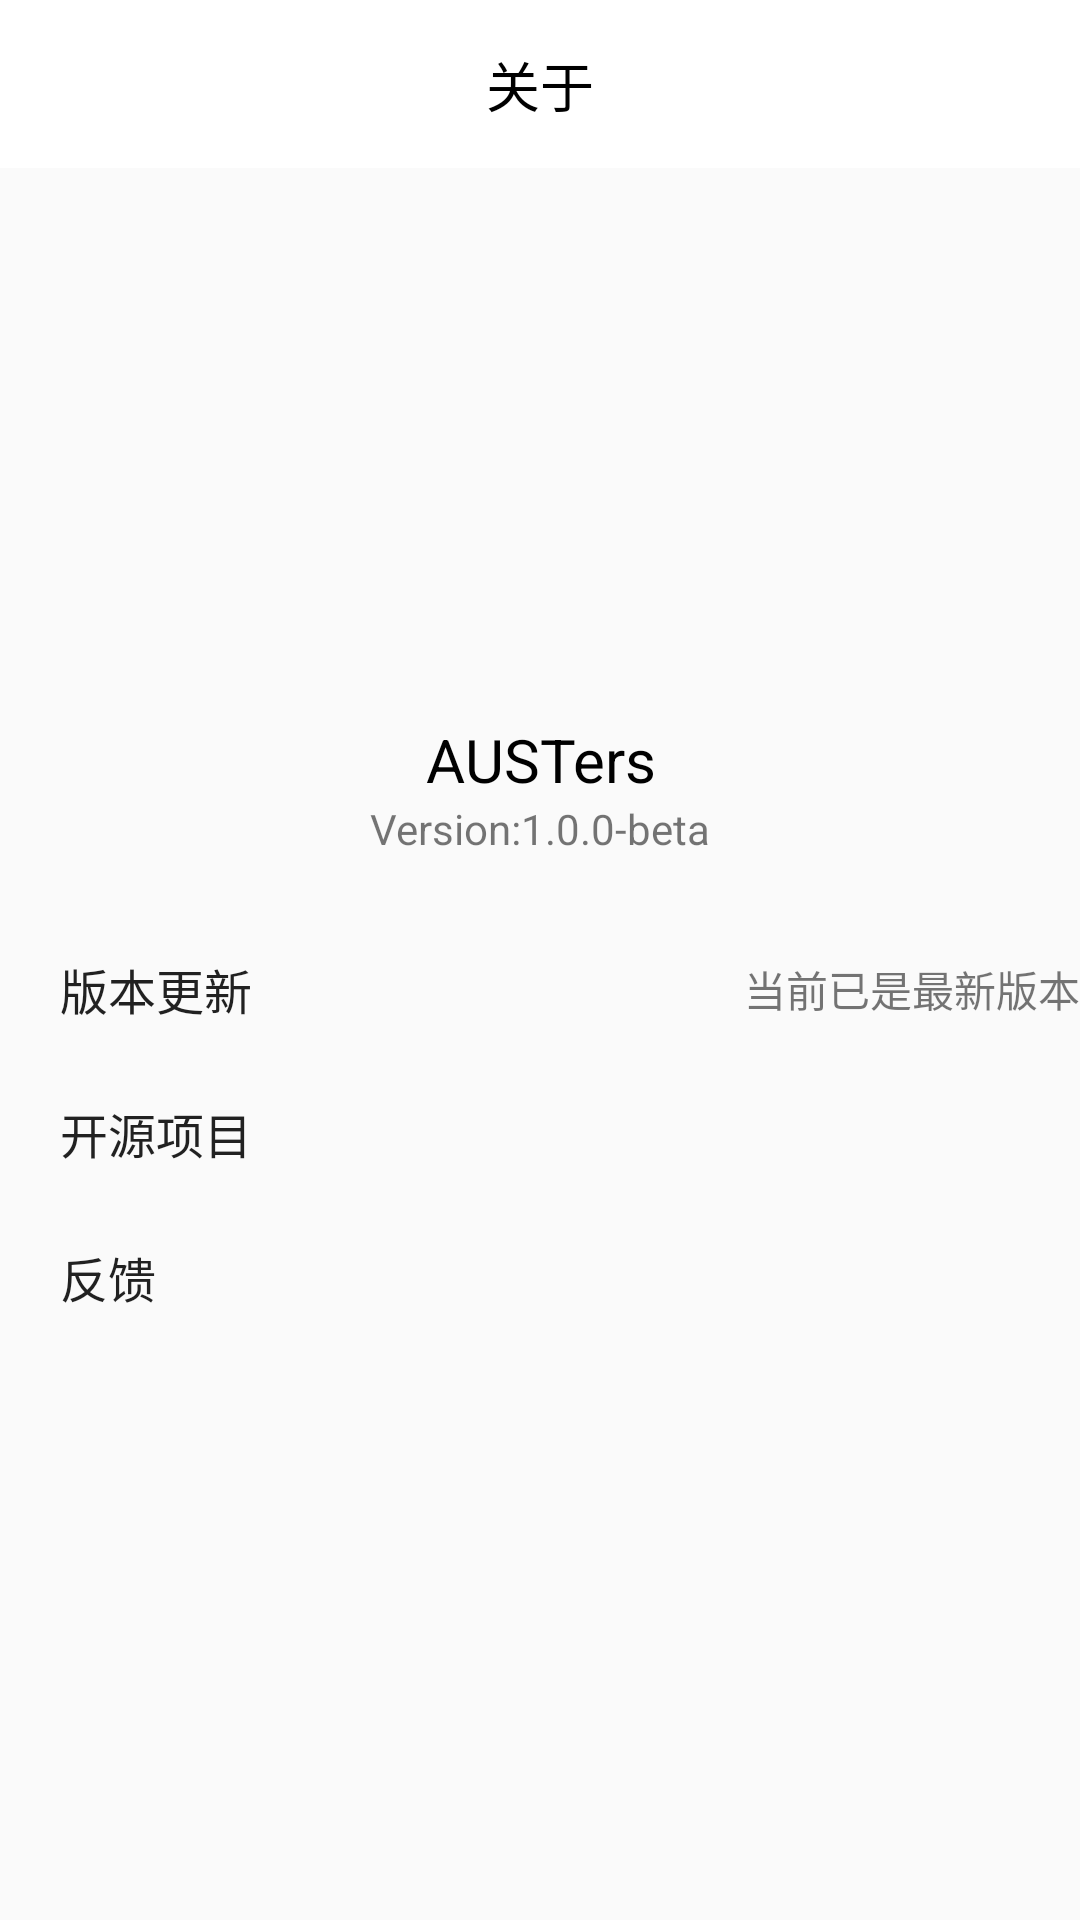

Here is an Android app screen rendered from its layout file. Give the layout XML and the strings, colors and styles it references.
<!-- AndroidManifest.xml: application theme AppTheme -->
<!-- res/layout/activity_about.xml -->
<?xml version="1.0" encoding="utf-8"?>
<androidx.constraintlayout.widget.ConstraintLayout xmlns:android="http://schemas.android.com/apk/res/android"
    xmlns:app="http://schemas.android.com/apk/res-auto"
    xmlns:tools="http://schemas.android.com/tools"
    android:layout_width="match_parent"
    android:layout_height="match_parent"
    tools:context=".activity.AboutActivity">

    <androidx.appcompat.widget.Toolbar
        android:id="@+id/toolbar_about_activity"
        android:layout_width="match_parent"
        android:layout_height="wrap_content"
        android:background="#ffffff"
        android:minHeight="?attr/actionBarSize"
        android:theme="?attr/actionBarTheme"
        app:layout_constraintEnd_toEndOf="parent"
        app:layout_constraintStart_toStartOf="parent"
        app:layout_constraintTop_toTopOf="parent" />

    <TextView
        android:id="@+id/textView4"
        android:layout_width="match_parent"
        android:layout_height="wrap_content"
        android:gravity="center"
        android:text="关于"
        android:textColor="#000000"
        android:textSize="18sp"
        app:layout_constraintBottom_toBottomOf="@id/toolbar_about_activity"
        app:layout_constraintTop_toTopOf="@id/toolbar_about_activity" />


    <ImageView
        android:id="@+id/imageView_xiaohui_about_activity"
        android:layout_width="116dp"
        android:layout_height="116dp"
        android:background="@drawable/schoolbadge"
        app:layout_constraintBottom_toBottomOf="parent"
        app:layout_constraintEnd_toEndOf="parent"
        app:layout_constraintHorizontal_bias="0.498"
        app:layout_constraintStart_toStartOf="parent"
        app:layout_constraintTop_toBottomOf="@+id/toolbar_about_activity"
        app:layout_constraintVertical_bias="0.123" />

    <TextView
        android:id="@+id/text_label"
        android:layout_width="match_parent"
        android:layout_height="wrap_content"
        android:layout_marginTop="10dp"
        android:gravity="center"
        android:text="AUSTers"
        android:textColor="@color/black"
        android:textSize="20sp"
        app:layout_constraintTop_toBottomOf="@id/imageView_xiaohui_about_activity" />

    <TextView
        android:id="@+id/text_version"
        android:layout_width="wrap_content"
        android:layout_height="wrap_content"
        android:text="Version:1.0.0-beta"
        app:layout_constraintEnd_toEndOf="parent"
        app:layout_constraintStart_toStartOf="parent"
        app:layout_constraintTop_toBottomOf="@id/text_label" />

    <Button
        android:id="@+id/button_version"
        style="?android:attr/borderlessButtonStyle"
        android:layout_width="match_parent"
        android:layout_height="wrap_content"
        android:layout_marginTop="20dp"
        android:background="@drawable/button_selector"
        android:gravity="center|start"
        android:paddingStart="20dp"
        android:text="版本更新"
        android:textSize="16sp"
        app:layout_constraintTop_toBottomOf="@+id/text_version"
        tools:ignore="RtlSymmetry" />

    <Button
        android:id="@+id/button_oos_licenses"
        style="?android:attr/borderlessButtonStyle"
        android:layout_width="match_parent"
        android:layout_height="wrap_content"
        android:background="@drawable/button_selector"
        android:gravity="center|start"
        android:paddingStart="20dp"
        android:text="开源项目"
        android:textSize="16sp"

        app:layout_constraintTop_toBottomOf="@+id/button_version" />


    <Button
        android:id="@+id/button_feedback"
        android:layout_width="match_parent"
        android:layout_height="wrap_content"
        app:layout_constraintTop_toBottomOf="@+id/button_oos_licenses"
        android:background="@drawable/button_selector"
        android:text="反馈"
        android:textSize="16sp"
        android:gravity="center|start"
        android:paddingStart="20dp"

        style="?android:attr/borderlessButtonStyle"
        />

    <TextView
        android:id="@+id/text_copyright"
        android:layout_width="match_parent"
        android:layout_height="wrap_content"
        android:layout_marginBottom="10dp"
        android:gravity="center"
        app:layout_constraintBottom_toBottomOf="parent" />

    <TextView
        android:id="@+id/textView93"
        android:layout_width="wrap_content"
        android:layout_height="wrap_content"
        android:text="当前已是最新版本"
        app:layout_constraintBottom_toBottomOf="@+id/button_version"
        app:layout_constraintEnd_toEndOf="parent"
        app:layout_constraintTop_toTopOf="@+id/button_version"
        />


</androidx.constraintlayout.widget.ConstraintLayout>
<!-- resources referenced by this layout -->
<resources>
  <!-- drawable button_selector (drawable) -->
  <?xml version="1.0" encoding="utf-8"?>
  <selector xmlns:android="http://schemas.android.com/apk/res/android">
      <item android:drawable="@color/WhiteSmoke" android:state_pressed="true"/>
      <item android:drawable="@color/white" android:state_pressed="false"/>
  </selector>
  <style name="AppTheme" parent="Theme.AppCompat.Light.DarkActionBar">
          
          <item name="colorPrimary">@color/colorPrimary</item>
          <item name="colorPrimaryDark">@color/colorPrimaryDark</item>
          <item name="colorAccent">@color/aust</item>
          
          <item name="colorControlNormal">@color/transparent</item>
          
          <item name="colorControlActivated">@color/transparent</item>
      </style>
  <color name="colorPrimary">#004593</color>
  <color name="colorPrimaryDark">#044494</color>
  <color name="aust">#004593</color>
  <color name="transparent">#00000000</color>
  <!-- not gathered from this repository: default colours our renderer supplied (Android Studio template values) -->
  <color name="black">#FF000000</color>
  <color name="white">#FFFFFFFF</color>
</resources>
